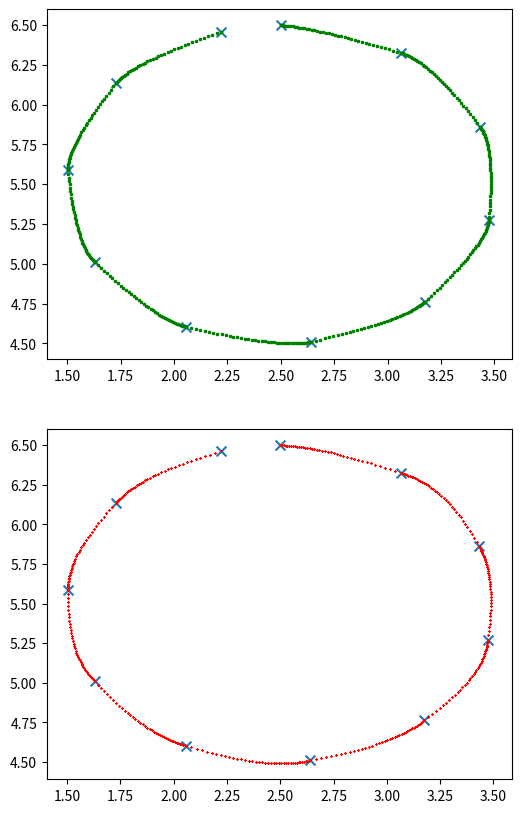

Write Python code to recreate this figure.
import numpy as np
import matplotlib.pyplot as plt


def orthogonal_point(p1, p2):
    tmp = (p2 - p1) / 2
    return p1 + tmp + np.array([-tmp[1], tmp[0]])


def approx(arg_x, arg_dx, step=0.05):
    ax1.scatter(arg_x[:, 0], arg_x[:, 1], marker='x', s=50)
    for i in range(len(arg_x) - 1):
        b = (arg_x[i + 1] - arg_x[i]) / 2
        a = (b - arg_dx) / 2
        c = arg_x[i] + b - a

        alpha = np.arange(-1, 1 + step, step).reshape((-1, 1))
        points = a * alpha ** 2 + b * alpha + c
        ax1.scatter(points[:, 0], points[:, 1], marker='x', s=3, c='g')
        arg_dx = (2 * a + b)
        arg_dx = arg_dx / np.linalg.norm(arg_dx) * np.linalg.norm(arg_x[i + 1] - arg_x[i]) / 4


def approx2(arg_x, arg_dx, arg_dx2, step=0.05):
    ax2.scatter(arg_x[:, 0], arg_x[:, 1], marker='x', s=50)
    for i in range(len(arg_x) - 1):
        a = (arg_x[i + 1] - arg_x[i] - 2 * arg_dx - 2 * arg_dx2) / 8
        b = (6 * a + arg_dx2) / 2
        c = arg_dx + arg_dx2 + 3 * a
        d = (arg_x[i] + arg_x[i + 1] - 2 * b) / 2

        alpha = np.arange(-1, 1 + step, step).reshape((-1, 1))
        points = a * alpha ** 3 + b * alpha ** 2 + c * alpha + d
        ax2.scatter(points[:, 0], points[:, 1], marker='x', s=1, c='r')
        arg_dx = 3 * a + 2 * b + c
        arg_dx = arg_dx / np.linalg.norm(arg_dx) * np.linalg.norm(arg_x[i + 1] - arg_x[i]) / 4
        arg_dx2 = 6 * a + 2 * b
        arg_dx2 = arg_dx2 / np.linalg.norm(arg_dx2) * np.linalg.norm(arg_x[i + 1] - arg_x[i]) / 8


f, (ax1, ax2) = plt.subplots(2, 1, figsize=(6, 10))

step_size = 0.6
x = np.linspace(2, 5, 5).reshape((-1, 1))
x = np.hstack((x, x + 1))
dx = np.array([1, 1])
# approx(x, dx)

x = np.array([[3, 3], [3.25, 2.25], [4, 2], [4.6, 2.25], [5, 3], [4, 4], [3.8, 3.15]])
dx = np.array([0.2, -1]) / 3
# approx(x, dx)

x = np.arange(0, 2 * np.pi, step_size).reshape((-1, 1))
a_ = np.sin(x) + 2.5
b_ = np.cos(x) + 5.5
x = np.hstack((a_, b_))
dx = np.array([1, -0.1])/6
dx2 = np.array([0, 0])
approx2(x, dx, dx2)
approx(x, dx)

x1 = x[0]
x2 = x[1]
x = np.vstack((x1, x2, orthogonal_point(x1, x2)))
# plt.scatter(x[:, 0], x[:, 1], marker='x', s=50)

# plt.xlim(2, 4)
# plt.ylim(5, 7)
plt.show()
